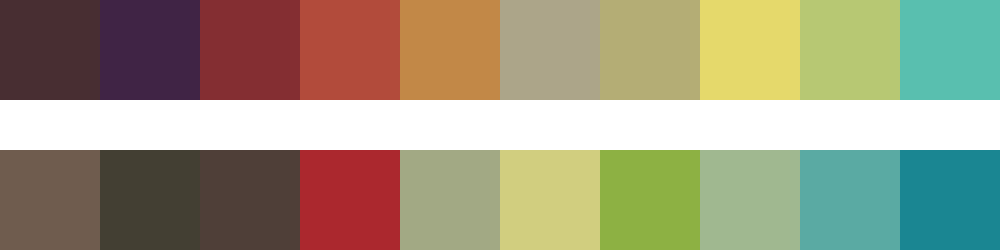

The data file committed next to this chart (first rows):
#482e32	#402445	#842e32	#b24b3b	#c28847	#aca589	#b4ad75	#e5d96b	#b7c873	#59bfaf
#6f5c4e	#433f33	#4f3f38	#ab282e	#a2a984	#d1ce7f	#8db143	#a0b890	#5aaaa3	#1a8692
